Run: headless pygame with SDL's dummy video driver; simulated clock (each Clock.tick advances the game by its frame time, no real sleeping); random seed 0; keys injected as events and as key.get_pressed() state; no mouse input.
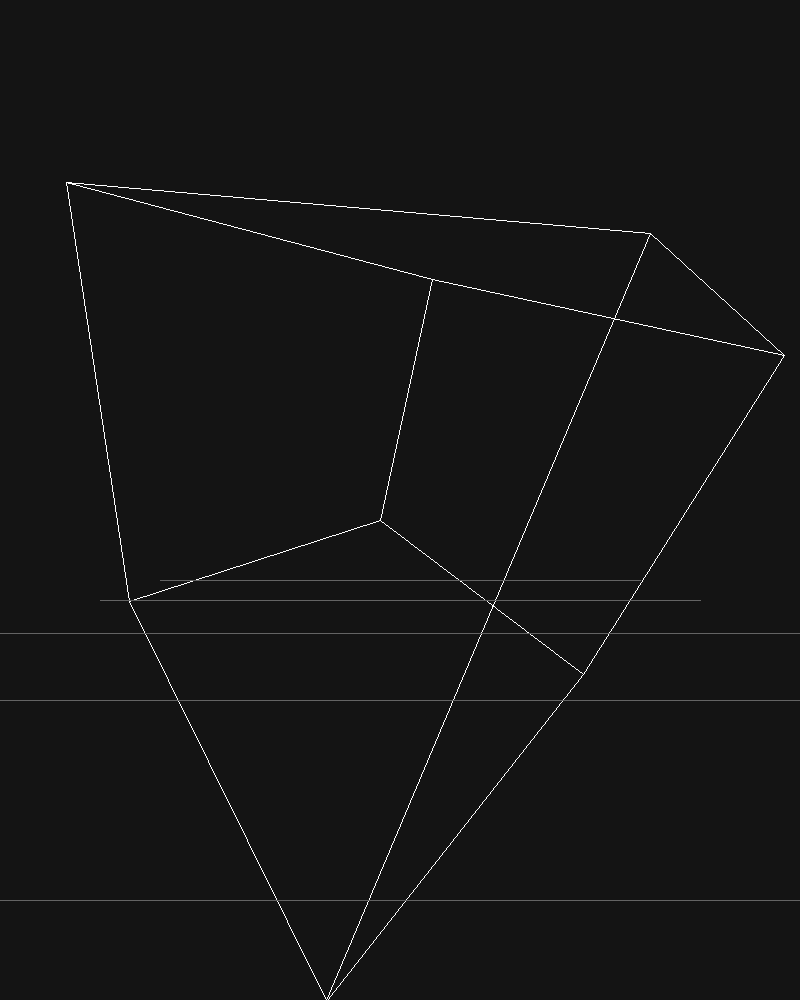
Frame 1 of 4 · flips 1–60 · no input
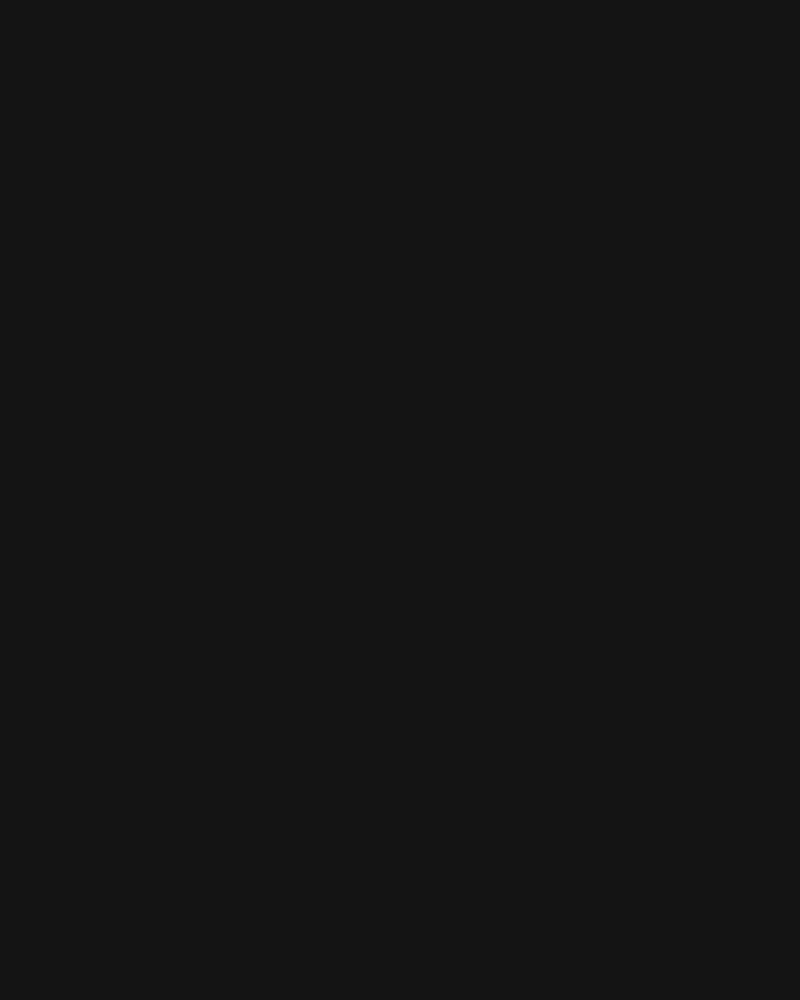
Frame 2 of 4 · flips 61–180 · tapped SPACE, RETURN · held RIGHT (→), D
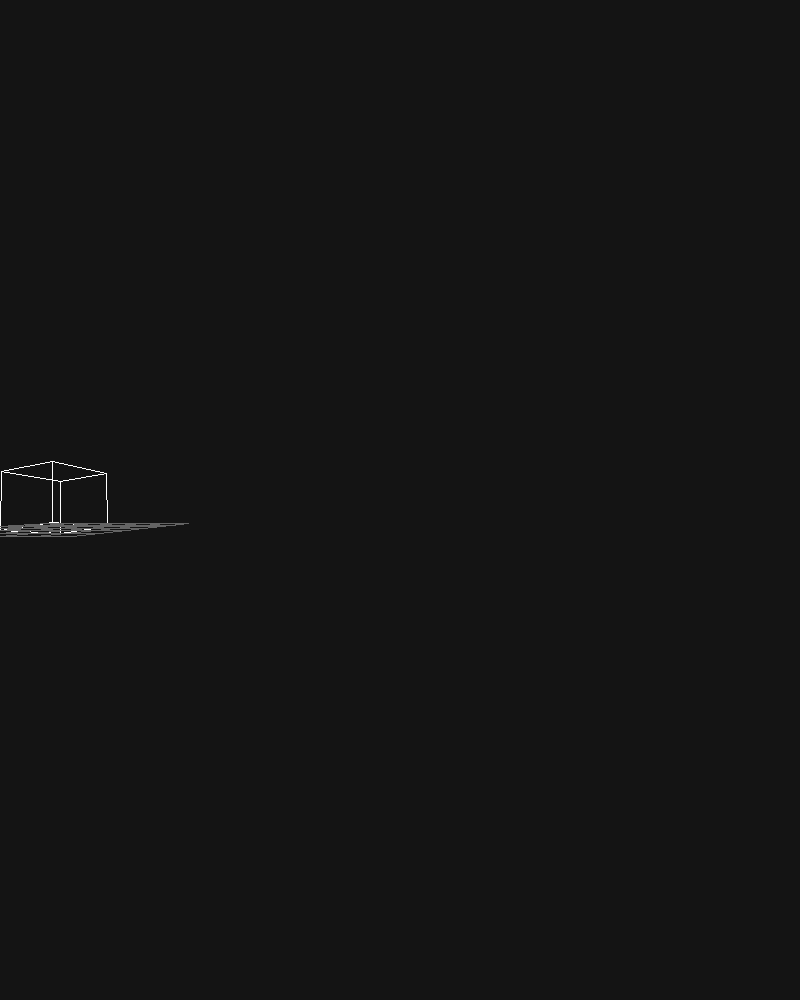
Frame 3 of 4 · flips 181–300 · held DOWN (↓), S
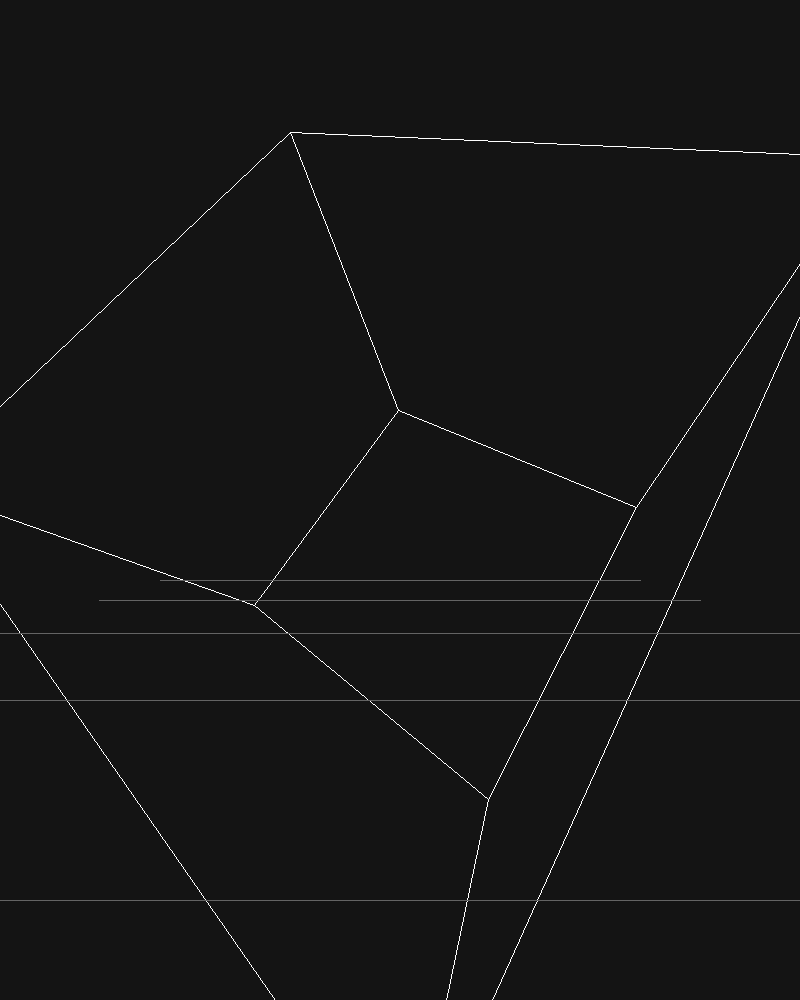
Frame 4 of 4 · flips 301–420 · held LEFT (←), A, UP (↑), W

The pygame program that drew these frames:

import pygame, numpy as np

ZLIMIT = 2

# Matrix Rotations
def rot_x(a):
    return np.array([[1,             0,          0],
                    [0,     np.cos(a),  -np.sin(a)],
                    [0,     np.sin(a),  np.cos(a) ]])

def rot_y(a):
    return np.array([[np.cos(a),     0,  np.sin(a)],
                    [0,             1,          0],
                    [-np.sin(a),    0,  np.cos(a)]])

def rot_z(a):
    return np.array([[np.cos(a),  -np.sin(a),    0],
                    [np.sin(a),  np.cos(a),     0],   
                    [0,             0,          1]])
    
def rot_3D(a):
    return rot_z(a) @ rot_y(a) @ rot_x(a) 


def project_2D(v, fov=400):
    x, y, z = v
    z += ZLIMIT
    
    return np.array([x/z * fov, y/z * fov])

def make_grid(size, step):
    pa = []
    pb = []
    y_floor = 1.0
    
    for i in range(-size, size+1, step):
        pa.append(np.array([-size, y_floor, i]))
        pb.append(np.array([size, y_floor, i]))
        pa.append(np.array([i, y_floor, -size]))
        pb.append(np.array([i, y_floor, size]))
    
    return (pa, pb)

# [a, b, c] =  RIGHT/LEFT, TOP/BOTTOM, FRONT/BACK
verts = np.array([[-1, -1, -1], [1, -1, -1], [1, 1, -1], [-1, 1, -1],
                 [-1, -1, 1], [1, -1, 1], [1, 1, 1], [-1, 1, 1]], dtype=float)
edges = np.array([(0, 1), (1, 2), (2, 3), (3, 0),
                  (4, 5), (5, 6), (6, 7), (7, 4),
                  (0, 4), (1, 5), (2, 6), (3, 7),])

pa, pb = make_grid(3, 1)

pygame.init()
clock = pygame.time.Clock()
dt = clock.tick(60) / 1000.0
screen = pygame.display.set_mode((800, 1000))
cx, cy = (400, 500)
angle = 0
pygame.event.set_grab(True)
pygame.mouse.set_visible(False)

camera_position = np.array([0, 0, 0], dtype=float)
camera_yaw = 0.0
camera_pitch = 0.0
movespeed = 0.1
sensitivity = 0.001


print(np.shape(pa), "\n\n", np.shape(pb))
while True:
    for e in pygame.event.get():
        if e.type == pygame.QUIT: 
            pygame.quit()
            exit()
    
    keys = pygame.key.get_pressed()
    rel_x, rel_y = pygame.mouse.get_rel()
    camera_yaw += rel_x * sensitivity
    camera_pitch += rel_y * sensitivity
    camera_pitch = np.clip(camera_pitch, -np.pi/2, np.pi/2)
    
    front = rot_y(-camera_yaw) @ rot_x(-camera_pitch) @  np.array([0, 0, 1])
    right = rot_y(-camera_yaw) @ np.array([1, 0, 0])

    if keys[pygame.K_w]:
        camera_position += front * movespeed
    if keys[pygame.K_s]:
        camera_position -= front * movespeed
    if keys[pygame.K_a]:
        camera_position -= right * movespeed
    if keys[pygame.K_d]:
        camera_position += right * movespeed
        
    print(camera_position)
        
    # Y-axis movement
    if keys[pygame.K_q]:
        camera_position[1] += movespeed
    if keys[pygame.K_e]:
        camera_position[1] -= movespeed

    angle += 0.01
    screen.fill((20, 20, 20))

    rotated = [rot_3D(angle) @ v for v in verts]
    camera_perspective = [rot_y(camera_yaw) @ rot_x(camera_pitch) @ (v - camera_position) for v in rotated]
    projected = [project_2D(v) for v in camera_perspective]
    
    #print(projected)
    
    for a, b in edges:
        va = camera_perspective[a]
        vb = camera_perspective[b]

        if va[2] < -ZLIMIT or vb[2] < -ZLIMIT: continue
        
        pygame.draw.line(screen, (255, 255, 255),
                         (projected[a] + [cx, cy]).astype(int),
                         (projected[b] + [cx, cy]).astype(int))
    
    for a, b in zip(pa, pb):
        
        a = rot_y(camera_yaw) @ rot_x(camera_pitch) @ (a - camera_position)
        b = rot_y(camera_yaw) @ rot_x(camera_pitch) @ (b - camera_position)
        
        if a[2] < -ZLIMIT or b[2] < -ZLIMIT: continue
        
        grid_X  = project_2D(a) + [cx, cy]
        grid_Z  = project_2D(b) + [cx, cy]
        
        pygame.draw.line(screen, (100, 100, 100),
                         grid_X,
                         grid_Z)
    
    pygame.display.flip()
    clock.tick(60)
